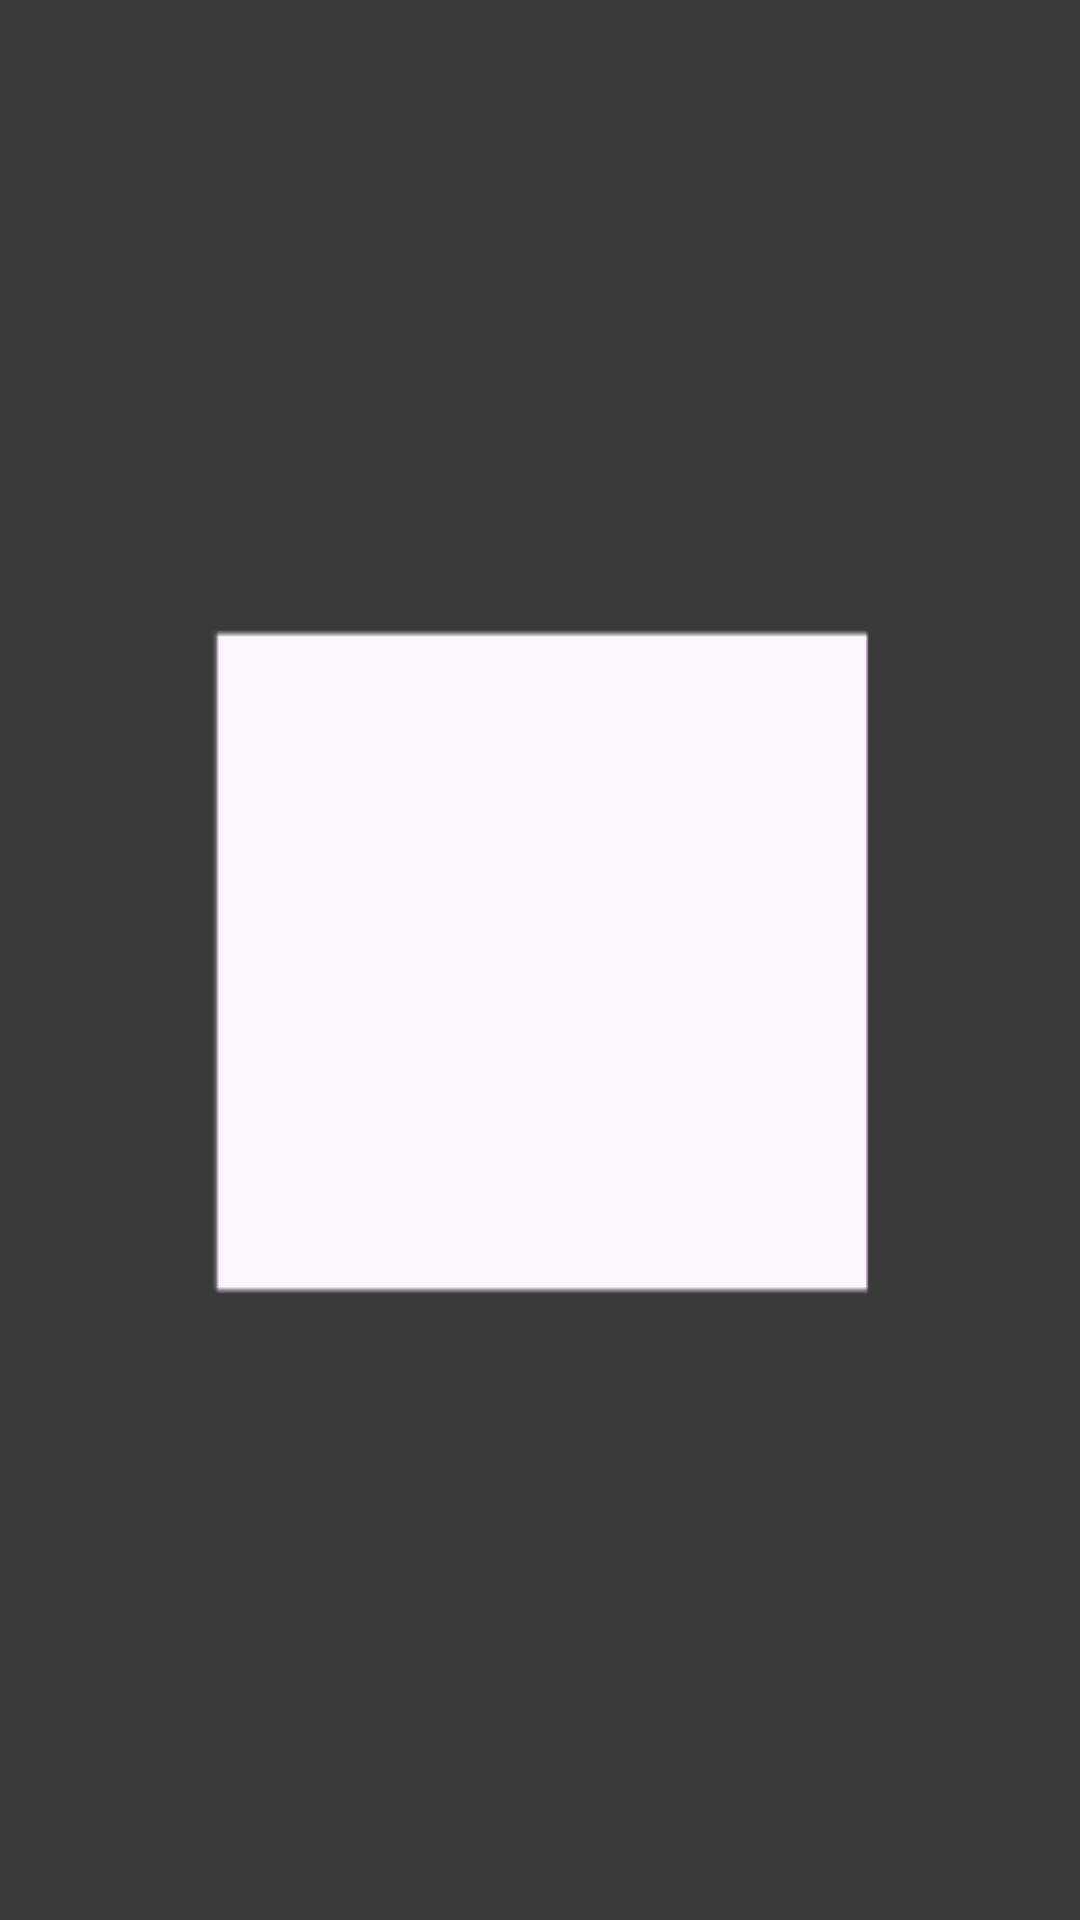

This screen was rendered from an Android layout file. Write that file and the resources it references.
<!-- AndroidManifest.xml: application theme Theme.Tabatshu_android -->
<!-- res/layout/activity_qrcode_scanner.xml -->
<?xml version="1.0" encoding="utf-8"?>
<RelativeLayout xmlns:android="http://schemas.android.com/apk/res/android"
    android:layout_width="match_parent"
    android:layout_height="match_parent">


    <FrameLayout
        android:id="@+id/cameraPreview"
        android:layout_width="match_parent"
        android:layout_height="match_parent">

        <ImageView
            android:layout_width="match_parent"
            android:layout_height="match_parent"
            android:scaleType="centerCrop"
            android:contentDescription="@null"
            android:src="@drawable/qr_scan" />
    </FrameLayout>

    
    <ImageView
        android:id="@+id/qrCodeImageView"
        android:layout_width="match_parent"
        android:layout_height="match_parent"
        android:contentDescription="@null"
        android:visibility="gone" />



</RelativeLayout>
<!-- resources referenced by this layout -->
<resources>
  <!-- drawable qr_scan: png bitmap (drawable, 10867 bytes) -->
  <style name="Theme.Tabatshu_android" parent="Base.Theme.Tabatshu_android" />
  <style name="Base.Theme.Tabatshu_android" parent="Theme.Material3.DayNight.NoActionBar">
          
          
      </style>
</resources>
